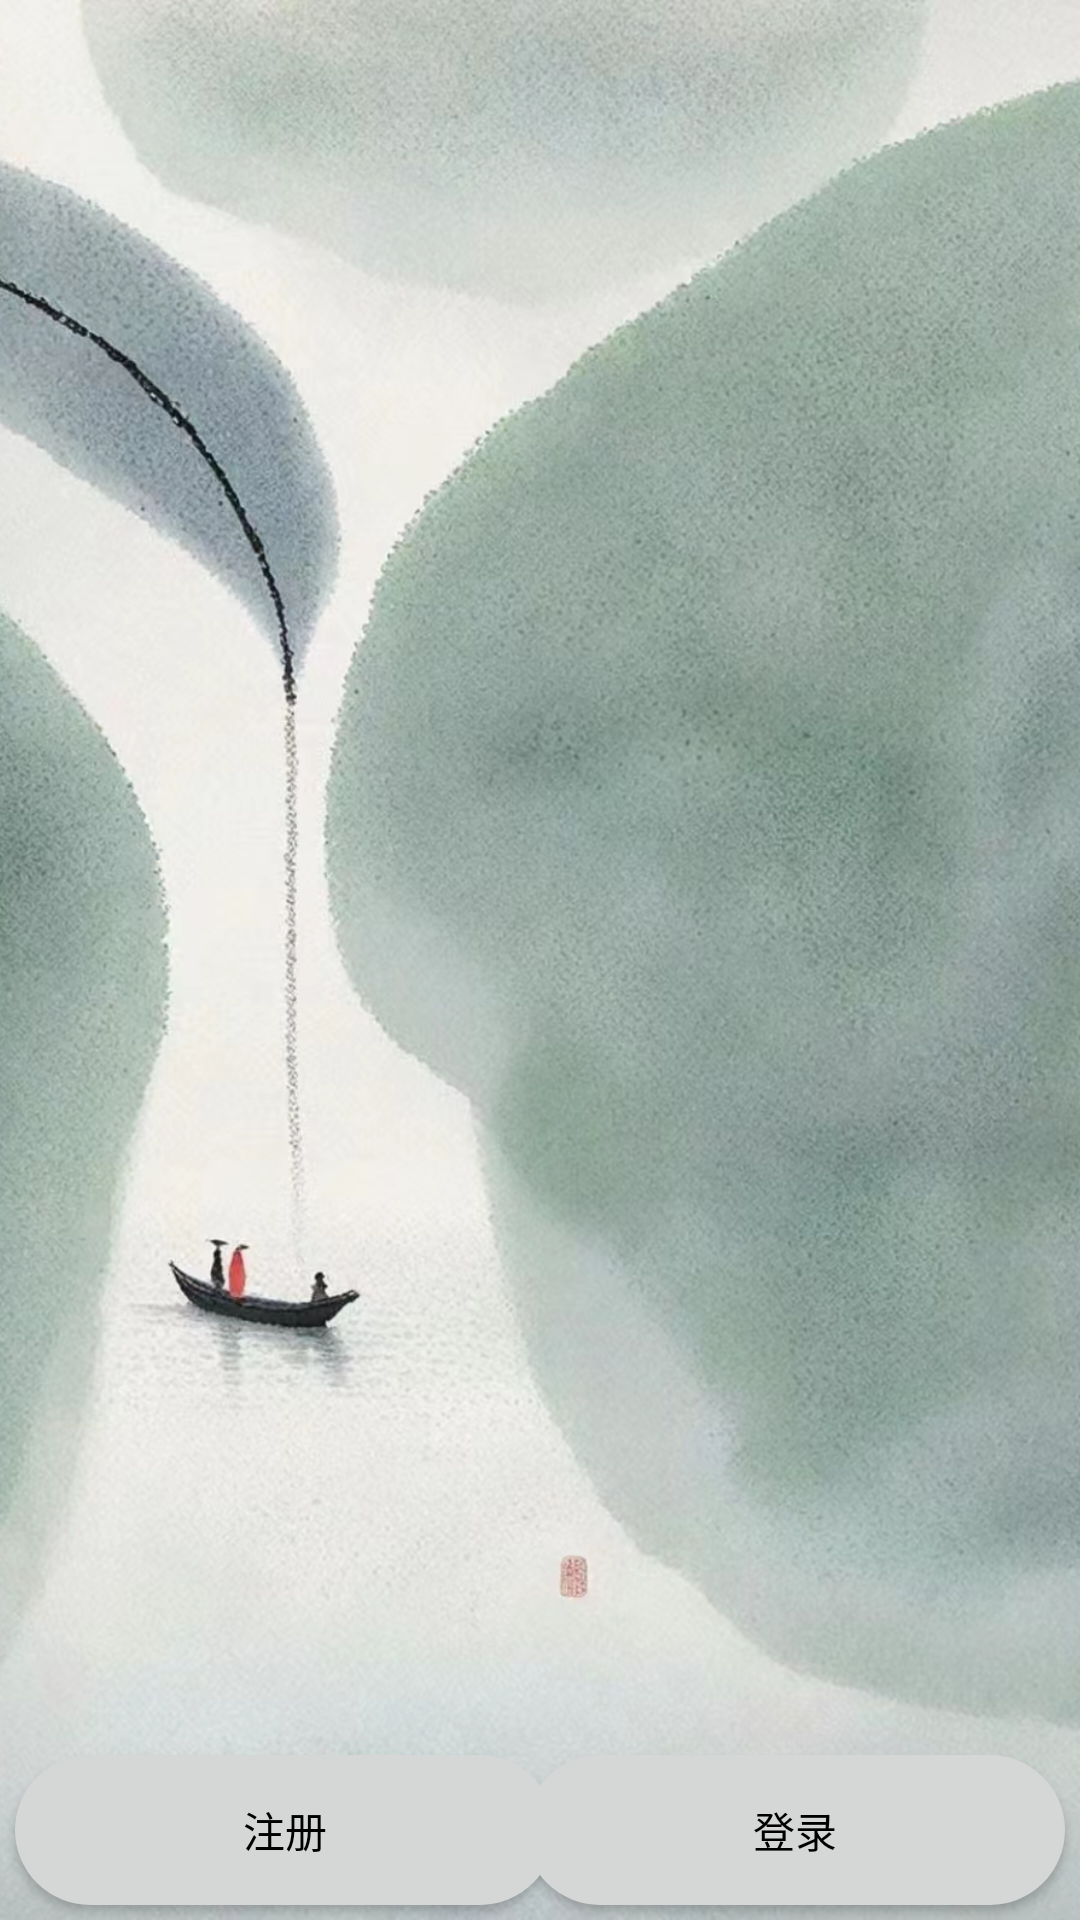

Here is an Android app screen rendered from its layout file. Give the layout XML and the strings, colors and styles it references.
<!-- AndroidManifest.xml: application theme Theme.App -->
<!-- res/layout/pager_item.xml -->
<RelativeLayout xmlns:android="http://schemas.android.com/apk/res/android"
    android:layout_width="match_parent"
    android:layout_height="match_parent">

    <ImageView
        android:id="@+id/imageView"
        android:layout_width="match_parent"
        android:layout_height="match_parent"
        android:src="@drawable/img_6"
        android:scaleType="centerCrop"/>
    <Button
        android:id="@+id/zc"
        android:layout_width="180dp"
        android:layout_height="50dp"
        android:layout_alignParentBottom="true"
        android:layout_marginStart="5dp"
        android:layout_marginTop="5dp"
        android:layout_marginEnd="5dp"
        android:layout_marginBottom="5dp"
        style="@style/buttn"
        android:text="注册"
        android:background="@drawable/buttn"
        android:textColor="@color/black" />

    <Button
        style="@style/buttn"
        android:id="@+id/dl"
        android:layout_width="180dp"
        android:layout_height="50dp"
        android:layout_alignParentEnd="true"
        android:layout_alignParentBottom="true"
        android:layout_margin="5dp"
        android:layout_marginStart="10dp"
        android:layout_marginTop="10dp"
        android:layout_marginEnd="10dp"
        android:layout_marginBottom="10dp"
        android:text="登录"
        android:textColor="@color/black"
        android:background="@drawable/buttn"/>

</RelativeLayout>
<!-- resources referenced by this layout -->
<resources>
  <color name="black">#FF000000</color>
  <!-- drawable buttn (drawable) -->
  <?xml version="1.0" encoding="utf-8"?>
  <shape xmlns:android="http://schemas.android.com/apk/res/android"
      android:shape="rectangle">
      
      <solid android:color="#D5D6D6" />
      
      <corners android:radius="100dip" />
      
      <padding
          android:bottom="10dp"
          android:left="10dp"
          android:right="10dp"
          android:top="10dp" />
  </shape>
  <!-- drawable img_6: jpg bitmap (drawable, 893675 bytes) -->
  <style name="buttn">
          <item name="color">#E2E7ED</item>
      </style>
  <style name="Theme.App" parent="Base.Theme.App" />
  <style name="Base.Theme.App" parent="Theme.MaterialComponents.DayNight.DarkActionBar.Bridge">
          
          
      </style>
</resources>
